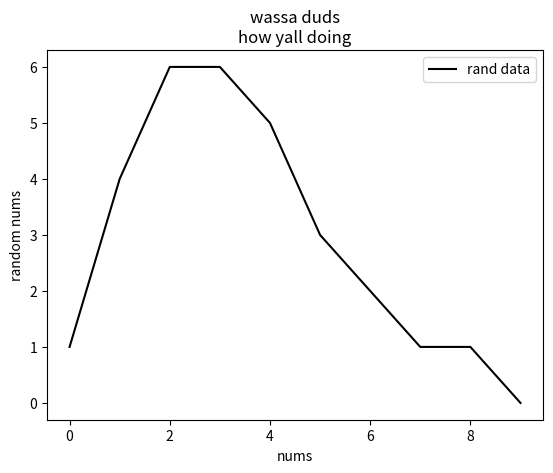

Reproduce this figure in Python.
import matplotlib.pyplot as plt

y = [i**2//(2**(i//2)) for i in range(1, 20, 2)]
x = [i for i in range(len(y))]

plt.plot(x, y, label='rand data', color='k')
plt.xlabel('nums')
plt.ylabel('random nums')
plt.title('wassa duds\nhow yall doing')
plt.legend()
plt.show()
